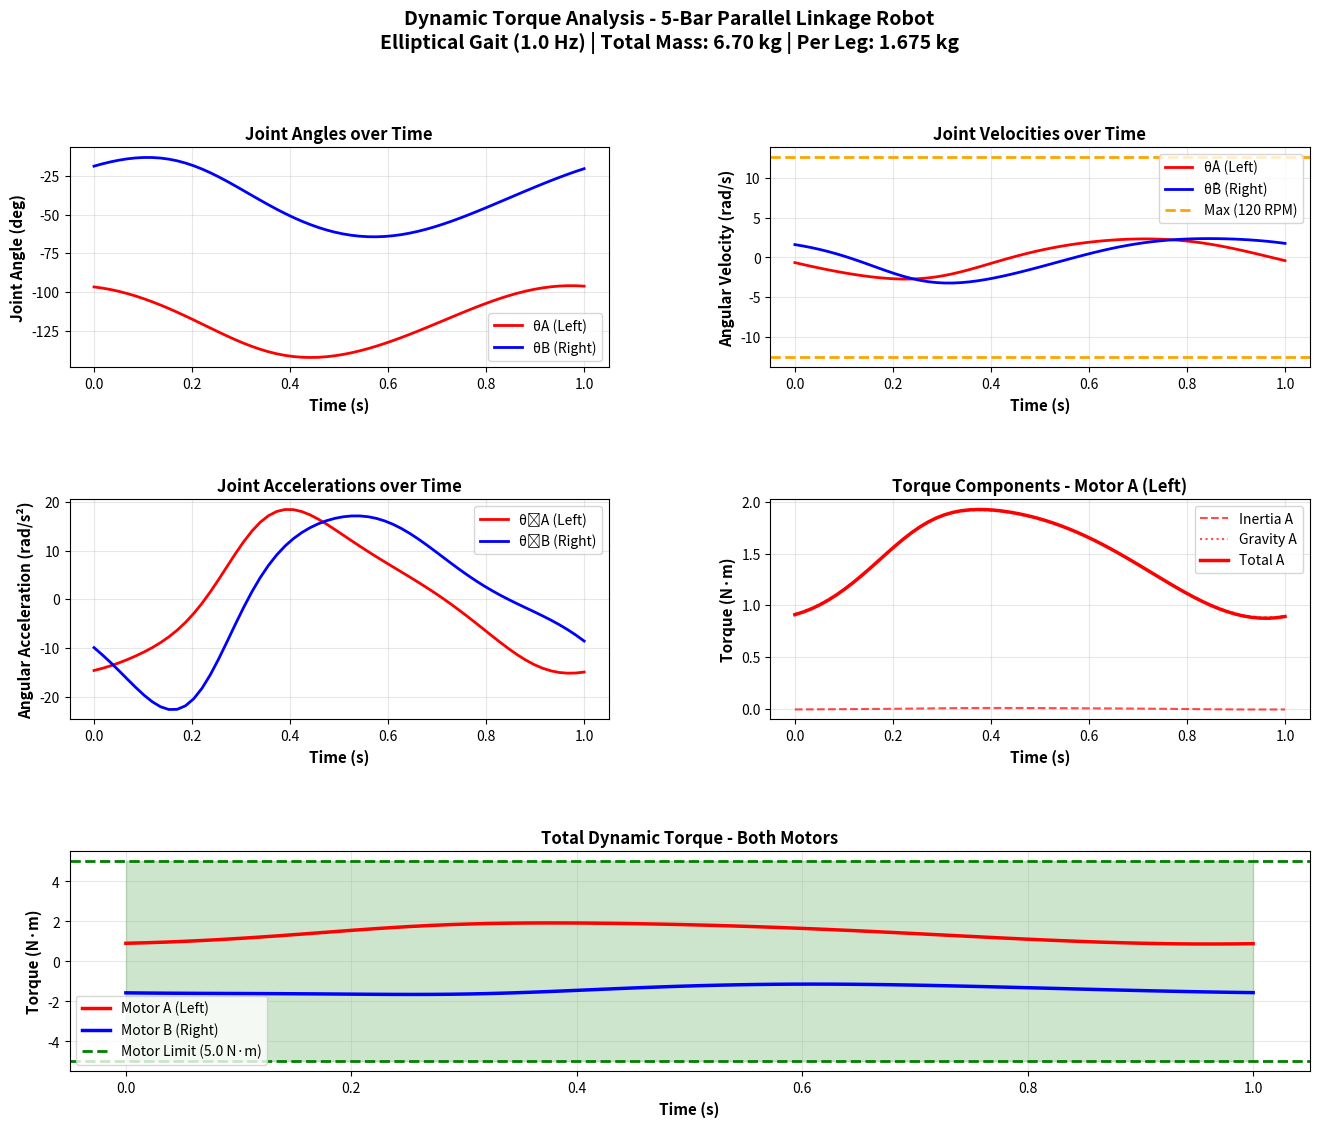

The script that saved this image:
import numpy as np
import matplotlib.pyplot as plt
from matplotlib.gridspec import GridSpec

# ============================================================================
# Phase 2.2: Dynamic Torque Analysis for 5-Bar Parallel Linkage Robot
# ============================================================================
# คำนวณทอร์กแบบ Dynamic สำหรับ Elliptical Gait Pattern
# โดยพิจารณา Inertia, Coriolis, และ Gravity
# ============================================================================

# --- 1. พารามิเตอร์คงที่ของหุ่นยนต์ (หน่วย SI) ---

# พิกัดมอเตอร์ (meters)
P_A = np.array([-0.0425, 0.0])  # จุด A (มอเตอร์ซ้าย)
P_B = np.array([0.0425, 0.0])   # จุด B (มอเตอร์ขวา)

# ความยาวลิงก์ (meters)
L_AC = 0.105  # L1
L_BD = 0.105  # L2
L_CE = 0.145  # L3
L_DE = 0.145  # L4
L_EF = 0.040  # Offset

# อัตราส่วน Offset
OFFSET_RATIO_E = 37.0 / 29.0
OFFSET_RATIO_D = 8.0 / 29.0

# ค่าคงที่
g = 9.81  # m/s² (แรงโน้มถ่วง)

# น้ำหนักรวมหุ่นยนต์ (8-DOF Quadruped Mobile Robot)
MASS_BATTERY_ELECTRONICS = 2.00  # kg
MASS_FRAME = 1.62                 # kg
MASS_MOTORS_TOTAL = 3.08          # kg (8 motors × 385g)
TOTAL_ROBOT_MASS = MASS_BATTERY_ELECTRONICS + MASS_FRAME + MASS_MOTORS_TOTAL  # 6.70 kg
MASS_PER_LEG = TOTAL_ROBOT_MASS / 4.0  # 1.675 kg per leg (กระจายน้ำหนักเท่ากัน)

# --- 2. พารามิเตอร์มวลและ Inertia (จาก CAD) ---

# Link 1 (AC) - Left Motor Link
m1 = 0.02488  # kg
L1 = L_AC
COM_ratio_1 = 0.3356  # COM อยู่ที่ 33.56% จาก A
r_COM_1 = COM_ratio_1 * L1  # 0.03524 m
I_zz_1 = 0.00000  # kg·m² (negligible)

# Link 2 (BD) - Right Motor Link
m2 = 0.03533  # kg
L2 = L_BD
COM_ratio_2 = 0.2363  # COM อยู่ที่ 23.63% จาก B
r_COM_2 = COM_ratio_2 * L2  # 0.02481 m
I_zz_2 = 0.00001  # kg·m²

# Link 3 (CE) - Left Coupler
m3 = 0.02056  # kg
L3 = L_CE
COM_ratio_3 = 0.5000  # COM อยู่กึ่งกลาง
r_COM_3 = COM_ratio_3 * L3  # 0.07250 m
I_zz_3 = 0.00005  # kg·m²

# Link 4 (DE) - Right Coupler
m4 = 0.02506  # kg
L4 = L_DE
COM_ratio_4 = 0.6173  # COM อยู่ที่ 61.73% จาก D
r_COM_4 = COM_ratio_4 * L4  # 0.08951 m
I_zz_4 = 0.00008  # kg·m²

# --- 3. พารามิเตอร์การเดิน ---

STEP_FREQUENCY = 1.0  # Hz (ความถี่การก้าว)
CYCLE_TIME = 1.0 / STEP_FREQUENCY  # seconds (เวลา 1 รอบ)
NUM_STEPS = 60  # จำนวน frame

# Elliptical Path
STRIDE_X = 0.060  # m (±60 mm แกนยาว)
STRIDE_Y = 0.030  # m (±30 mm แกนสั้น)
HOME_Y = -0.200  # m (ท่ายืน)

# --- 4. พารามิเตอร์มอเตอร์ ---

GEAR_RATIO = 8  # 8:1
MAX_RPM_OUTPUT = 120  # RPM (หลังเกียร์)
MAX_OMEGA_OUTPUT = MAX_RPM_OUTPUT * (2 * np.pi / 60)  # 12.57 rad/s

print("=" * 80)
print("Dynamic Torque Analysis - 5-Bar Parallel Linkage Robot")
print("=" * 80)
print(f"\nConfiguration:")
print(f"   - Robot Type: 8-DOF Quadruped Mobile Robot")
print(f"   - Total Robot Mass: {TOTAL_ROBOT_MASS:.2f} kg")
print(f"     * Battery + Electronics: {MASS_BATTERY_ELECTRONICS:.2f} kg")
print(f"     * Frame: {MASS_FRAME:.2f} kg")
print(f"     * Motors (8x): {MASS_MOTORS_TOTAL:.2f} kg")
print(f"   - Mass per Leg (distributed): {MASS_PER_LEG:.3f} kg")
print(f"   - Link masses: L1={m1*1000:.2f}g, L2={m2*1000:.2f}g, L3={m3*1000:.2f}g, L4={m4*1000:.2f}g")
print(f"   - Total link mass: {(m1+m2+m3+m4)*1000:.2f} g")
print(f"   - Step frequency: {STEP_FREQUENCY} Hz")
print(f"   - Cycle time: {CYCLE_TIME} s")
print(f"   - Motor speed: {MAX_RPM_OUTPUT} RPM (output shaft)")
print(f"   - Gear ratio: {GEAR_RATIO}:1")


# --- 5. ฟังก์ชัน Forward Kinematics ---

def calculate_fk(thetas):
    """
    คำนวณ Forward Kinematics
    Input: thetas = [theta_A, theta_B] (radians)
    Output: P_F = [x_f, y_f] (meters)
    """
    theta_A = thetas[0]
    theta_B = thetas[1]
    
    # คำนวณพิกัดข้อเข่า
    P_C = P_A + np.array([L_AC * np.cos(theta_A), L_AC * np.sin(theta_A)])
    P_D = P_B + np.array([L_BD * np.cos(theta_B), L_BD * np.sin(theta_B)])

    # คำนวณพิกัด P_E
    V_CD = P_D - P_C
    d = np.linalg.norm(V_CD)
    
    if d > (L_CE + L_DE) or d < abs(L_CE - L_DE) or d == 0:
        return np.array([np.nan, np.nan])

    a = (L_CE**2 - L_DE**2 + d**2) / (2 * d)
    h_squared = L_CE**2 - a**2
    if h_squared < 0:
        return np.array([np.nan, np.nan])
        
    h = np.sqrt(h_squared)
    v_d = V_CD / d
    v_perp = np.array([-v_d[1], v_d[0]])
    P_E = P_C + a * v_d - h * v_perp

    # คำนวณพิกัดปลายเท้า
    P_F = (OFFSET_RATIO_E * P_E) - (OFFSET_RATIO_D * P_D)
    
    return P_F


# --- 6. ฟังก์ชัน Inverse Kinematics (Analytical) ---

def solve_circle_intersection(center1, radius1, center2, radius2, choose_lower=True):
    """หาจุดตัดของวงกลม 2 วง"""
    V_12 = center2 - center1
    d = np.linalg.norm(V_12)
    
    if d > (radius1 + radius2) or d < abs(radius1 - radius2) or d == 0:
        return np.array([np.nan, np.nan])
    
    a = (radius1**2 - radius2**2 + d**2) / (2 * d)
    h_squared = radius1**2 - a**2
    
    if h_squared < 0:
        return np.array([np.nan, np.nan])
    
    h = np.sqrt(h_squared)
    v_d = V_12 / d
    v_perp = np.array([-v_d[1], v_d[0]])
    
    P_intersection_1 = center1 + a * v_d + h * v_perp
    P_intersection_2 = center1 + a * v_d - h * v_perp
    
    if choose_lower:
        return P_intersection_2 if P_intersection_2[1] < P_intersection_1[1] else P_intersection_1
    else:
        return P_intersection_1 if P_intersection_1[1] > P_intersection_2[1] else P_intersection_2


def calculate_ik_analytical(P_F_target, elbow_C_down=True, elbow_D_down=True):
    """คำนวณ IK แบบ Analytical"""
    R_FD = L_DE * OFFSET_RATIO_E
    R_DB = L_BD
    
    # หา P_D (สลับทิศสำหรับ Motor 2)
    P_D = solve_circle_intersection(P_F_target, R_FD, P_B, R_DB, not elbow_D_down)
    
    if np.isnan(P_D).any():
        return np.array([np.nan, np.nan])
    
    # หา P_E
    P_E = (29.0 * P_F_target + 8.0 * P_D) / 37.0
    
    # หา P_C
    P_C = solve_circle_intersection(P_A, L_AC, P_E, L_CE, elbow_C_down)
    
    if np.isnan(P_C).any():
        return np.array([np.nan, np.nan])
    
    # คำนวณมุม
    V_AC = P_C - P_A
    V_BD = P_D - P_B
    
    theta_A = np.arctan2(V_AC[1], V_AC[0])
    theta_B = np.arctan2(V_BD[1], V_BD[0])
    
    return np.array([theta_A, theta_B])


# --- 7. ฟังก์ชัน Jacobian สำหรับ End-Effector ---

def calculate_jacobian_F(thetas):
    """
    คำนวณ Jacobian ของ End-Effector (Point F)
    Input: thetas = [theta_A, theta_B]
    Output: J_F (2x2 matrix)
    """
    theta_A = thetas[0]
    theta_B = thetas[1]
    
    # คำนวณตำแหน่งข้อต่อ
    P_C = P_A + np.array([L_AC * np.cos(theta_A), L_AC * np.sin(theta_A)])
    P_D = P_B + np.array([L_BD * np.cos(theta_B), L_BD * np.sin(theta_B)])
    
    V_CD = P_D - P_C
    d = np.linalg.norm(V_CD)
    
    if d == 0 or d > (L_CE + L_DE) or d < abs(L_CE - L_DE):
        return np.zeros((2, 2))
    
    a = (L_CE**2 - L_DE**2 + d**2) / (2 * d)
    h_squared = L_CE**2 - a**2
    
    if h_squared < 0:
        return np.zeros((2, 2))
    
    h = np.sqrt(h_squared)
    v_d = V_CD / d
    v_perp = np.array([-v_d[1], v_d[0]])
    
    P_E = P_C + a * v_d - h * v_perp
    
    # คำนวณ Jacobian J_D
    J_D = np.array([
        [0.0, -L_BD * np.sin(theta_B)],
        [0.0,  L_BD * np.cos(theta_B)]
    ])
    
    # คำนวณ Jacobian J_E
    A = np.array([
        [P_E[0] - P_C[0], P_E[1] - P_C[1]],
        [P_E[0] - P_D[0], P_E[1] - P_D[1]]
    ])
    
    B_11 = L_AC * ((P_E[1] - P_C[1]) * np.cos(theta_A) - (P_E[0] - P_C[0]) * np.sin(theta_A))
    B_22 = L_BD * ((P_E[1] - P_D[1]) * np.cos(theta_B) - (P_E[0] - P_D[0]) * np.sin(theta_B))
    
    B = np.array([
        [B_11, 0.0],
        [0.0,  B_22]
    ])
    
    try:
        A_inv = np.linalg.inv(A)
        J_E = A_inv @ B
    except np.linalg.LinAlgError:
        return np.zeros((2, 2))
    
    # คำนวณ J_F
    J_F = (1.0 / 29.0) * (37.0 * J_E - 8.0 * J_D)
    
    return J_F


# --- 8. ฟังก์ชัน Jacobian สำหรับ COM ของแต่ละ Link ---

def calculate_jacobian_COM(thetas, link_id):
    """
    คำนวณ Jacobian ของศูนย์กลางมวล (COM) แต่ละ link
    
    Input:
        thetas = [theta_A, theta_B]
        link_id = 1, 2, 3, 4
    
    Output:
        J_v: Linear velocity Jacobian (2x2)
        J_omega: Angular velocity Jacobian (1x2)
    """
    theta_A = thetas[0]
    theta_B = thetas[1]
    
    if link_id == 1:  # Link AC
        # COM อยู่ที่ระยะ r_COM_1 จาก A ตามทิศ theta_A
        J_v = np.array([
            [-r_COM_1 * np.sin(theta_A), 0.0],
            [ r_COM_1 * np.cos(theta_A), 0.0]
        ])
        J_omega = np.array([1.0, 0.0])  # ω = θ̇_A
        
    elif link_id == 2:  # Link BD
        # COM อยู่ที่ระยะ r_COM_2 จาก B ตามทิศ theta_B
        J_v = np.array([
            [0.0, -r_COM_2 * np.sin(theta_B)],
            [0.0,  r_COM_2 * np.cos(theta_B)]
        ])
        J_omega = np.array([0.0, 1.0])  # ω = θ̇_B
        
    elif link_id == 3:  # Link CE
        # COM อยู่ที่ระยะ r_COM_3 จาก C
        # ต้องคำนวณมุม theta_CE (มุมของ link CE)
        P_C = P_A + np.array([L_AC * np.cos(theta_A), L_AC * np.sin(theta_A)])
        P_D = P_B + np.array([L_BD * np.cos(theta_B), L_BD * np.sin(theta_B)])
        
        V_CD = P_D - P_C
        d = np.linalg.norm(V_CD)
        
        if d == 0:
            return np.zeros((2, 2)), np.zeros(2)
        
        a = (L_CE**2 - L_DE**2 + d**2) / (2 * d)
        h_squared = L_CE**2 - a**2
        
        if h_squared < 0:
            return np.zeros((2, 2)), np.zeros(2)
        
        h = np.sqrt(h_squared)
        v_d = V_CD / d
        v_perp = np.array([-v_d[1], v_d[0]])
        
        P_E = P_C + a * v_d - h * v_perp
        V_CE = P_E - P_C
        theta_CE = np.arctan2(V_CE[1], V_CE[0])
        
        # Jacobian ของจุด C
        J_C = np.array([
            [-L_AC * np.sin(theta_A), 0.0],
            [ L_AC * np.cos(theta_A), 0.0]
        ])
        
        # Jacobian ของ COM Link 3
        J_v = J_C + np.array([
            [-r_COM_3 * np.sin(theta_CE), 0.0],  # อาจต้องปรับตาม partial derivative
            [ r_COM_3 * np.cos(theta_CE), 0.0]
        ])
        
        # Angular velocity (ต้องคำนวณ dθ_CE/dq)
        J_omega = np.array([1.0, 0.0])  # Simplified
        
    elif link_id == 4:  # Link DE
        # COM อยู่ที่ระยะ r_COM_4 จาก D
        P_C = P_A + np.array([L_AC * np.cos(theta_A), L_AC * np.sin(theta_A)])
        P_D = P_B + np.array([L_BD * np.cos(theta_B), L_BD * np.sin(theta_B)])
        
        V_CD = P_D - P_C
        d = np.linalg.norm(V_CD)
        
        if d == 0:
            return np.zeros((2, 2)), np.zeros(2)
        
        a = (L_CE**2 - L_DE**2 + d**2) / (2 * d)
        h_squared = L_CE**2 - a**2
        
        if h_squared < 0:
            return np.zeros((2, 2)), np.zeros(2)
        
        h = np.sqrt(h_squared)
        v_d = V_CD / d
        v_perp = np.array([-v_d[1], v_d[0]])
        
        P_E = P_C + a * v_d - h * v_perp
        V_DE = P_E - P_D
        theta_DE = np.arctan2(V_DE[1], V_DE[0])
        
        # Jacobian ของจุด D
        J_D = np.array([
            [0.0, -L_BD * np.sin(theta_B)],
            [0.0,  L_BD * np.cos(theta_B)]
        ])
        
        # Jacobian ของ COM Link 4
        J_v = J_D + np.array([
            [0.0, -r_COM_4 * np.sin(theta_DE)],  # อาจต้องปรับ
            [0.0,  r_COM_4 * np.cos(theta_DE)]
        ])
        
        # Angular velocity
        J_omega = np.array([0.0, 1.0])  # Simplified
    
    else:
        J_v = np.zeros((2, 2))
        J_omega = np.zeros(2)
    
    return J_v, J_omega


# --- 9. ฟังก์ชันคำนวณ Inertia Matrix M(q) ---

def calculate_inertia_matrix(thetas):
    """
    คำนวณ Inertia Matrix M(q)
    
    M(q) = Σ [m_i * J_v_i^T * J_v_i + I_zz_i * J_ω_i^T * J_ω_i]
    
    Output: M (2x2 matrix)
    """
    M = np.zeros((2, 2))
    
    # Link 1
    J_v1, J_omega1 = calculate_jacobian_COM(thetas, 1)
    M += m1 * (J_v1.T @ J_v1) + I_zz_1 * np.outer(J_omega1, J_omega1)
    
    # Link 2
    J_v2, J_omega2 = calculate_jacobian_COM(thetas, 2)
    M += m2 * (J_v2.T @ J_v2) + I_zz_2 * np.outer(J_omega2, J_omega2)
    
    # Link 3
    J_v3, J_omega3 = calculate_jacobian_COM(thetas, 3)
    M += m3 * (J_v3.T @ J_v3) + I_zz_3 * np.outer(J_omega3, J_omega3)
    
    # Link 4
    J_v4, J_omega4 = calculate_jacobian_COM(thetas, 4)
    M += m4 * (J_v4.T @ J_v4) + I_zz_4 * np.outer(J_omega4, J_omega4)
    
    return M


# --- 10. ฟังก์ชันคำนวณ Gravity Vector G(q) ---

def calculate_gravity_vector(thetas):
    """
    คำนวณ Gravity Vector G(q)
    
    G(q) = Σ m_i * g * J_v_i^T * [0, -1]^T
    รวมถึงน้ำหนักหุ่นยนต์ที่กระจายมาที่ขานี้ (1/4 ของน้ำหนักรวม)
    
    Output: G (2x1 vector)
    """
    G = np.zeros(2)
    gravity_dir = np.array([0, -g])  # แรงโน้มถ่วงชี้ลง
    
    # Link 1
    J_v1, _ = calculate_jacobian_COM(thetas, 1)
    G += m1 * (J_v1.T @ gravity_dir)
    
    # Link 2
    J_v2, _ = calculate_jacobian_COM(thetas, 2)
    G += m2 * (J_v2.T @ gravity_dir)
    
    # Link 3
    J_v3, _ = calculate_jacobian_COM(thetas, 3)
    G += m3 * (J_v3.T @ gravity_dir)
    
    # Link 4
    J_v4, _ = calculate_jacobian_COM(thetas, 4)
    G += m4 * (J_v4.T @ gravity_dir)
    
    # เพิ่มน้ำหนักหุ่นยนต์ที่กระจายมาที่ขานี้ (ที่จุด foot)
    J_foot = calculate_jacobian_F(thetas)
    G += MASS_PER_LEG * (J_foot.T @ gravity_dir)
    
    return G


# --- 11. สร้าง Elliptical Trajectory ---

def generate_walking_trajectory(num_steps, lift_height, step_forward):
    """สร้างวิถี Elliptical Path"""
    trajectory = []
    
    for i in range(num_steps):
        t = 2 * np.pi * i / num_steps
        px = step_forward * np.cos(t)
        py = HOME_Y + lift_height * np.sin(t)
        trajectory.append(np.array([px, py]))
    
    return trajectory


# --- 12. คำนวณ Velocity และ Acceleration ---

def calculate_trajectory_derivatives(trajectory, T_cycle):
    """
    คำนวณ velocity (q̇) และ acceleration (q̈) จาก trajectory
    
    Input:
        trajectory: list of (x, y) positions
        T_cycle: เวลา 1 รอบ (seconds)
    
    Output:
        q_traj: array of joint angles (Nx2)
        q_dot: array of joint velocities (Nx2)
        q_ddot: array of joint accelerations (Nx2)
    """
    N = len(trajectory)
    dt = T_cycle / N
    
    q_traj = []
    prev_sol = None
    
    # คำนวณ IK สำหรับทุกจุด
    for pos in trajectory:
        # ลองทุก configuration และเลือกที่ smooth ที่สุด
        configs = [(True, True), (True, False), (False, True), (False, False)]
        best_sol = None
        best_dist = float('inf')
        
        for elbow_C, elbow_D in configs:
            sol = calculate_ik_analytical(pos, elbow_C, elbow_D)
            if not np.isnan(sol).any():
                if prev_sol is None:
                    if elbow_C and elbow_D:
                        best_sol = sol
                        break
                else:
                    angle_diff = np.abs(sol - prev_sol)
                    angle_diff = np.minimum(angle_diff, 2*np.pi - angle_diff)
                    dist = np.sum(angle_diff)
                    if dist < best_dist:
                        best_dist = dist
                        best_sol = sol
        
        if best_sol is not None:
            q_traj.append(best_sol)
            prev_sol = best_sol
        else:
            q_traj.append(prev_sol if prev_sol is not None else np.array([0, 0]))
    
    q_traj = np.array(q_traj)
    
    # คำนวณ velocity (ใช้ central difference)
    q_dot = np.zeros_like(q_traj)
    for i in range(N):
        if i == 0:
            q_dot[i] = (q_traj[1] - q_traj[-1]) / (2 * dt)
        elif i == N - 1:
            q_dot[i] = (q_traj[0] - q_traj[-2]) / (2 * dt)
        else:
            q_dot[i] = (q_traj[i+1] - q_traj[i-1]) / (2 * dt)
    
    # คำนวณ acceleration (ใช้ central difference)
    q_ddot = np.zeros_like(q_traj)
    for i in range(N):
        if i == 0:
            q_ddot[i] = (q_traj[1] - 2*q_traj[0] + q_traj[-1]) / (dt**2)
        elif i == N - 1:
            q_ddot[i] = (q_traj[0] - 2*q_traj[-1] + q_traj[-2]) / (dt**2)
        else:
            q_ddot[i] = (q_traj[i+1] - 2*q_traj[i] + q_traj[i-1]) / (dt**2)
    
    return q_traj, q_dot, q_ddot


# --- 13. คำนวณ Dynamic Torque ---

print("\n" + "=" * 80)
print("Calculating Dynamic Torque...")
print("=" * 80)

# สร้าง trajectory
trajectory = generate_walking_trajectory(NUM_STEPS, STRIDE_Y, STRIDE_X)

# คำนวณ q, q̇, q̈
q_traj, q_dot, q_ddot = calculate_trajectory_derivatives(trajectory, CYCLE_TIME)

# คำนวณ torque สำหรับแต่ละจุด
tau_dynamic = []
tau_gravity = []
tau_inertia = []

for i in range(NUM_STEPS):
    q = q_traj[i]
    qd = q_dot[i]
    qdd = q_ddot[i]
    
    # Inertia Matrix
    M = calculate_inertia_matrix(q)
    
    # Gravity Vector
    G = calculate_gravity_vector(q)
    
    # Dynamic Torque (simplified without Coriolis)
    tau_total = M @ qdd + G
    tau_M = M @ qdd
    
    tau_dynamic.append(tau_total)
    tau_gravity.append(G)
    tau_inertia.append(tau_M)

tau_dynamic = np.array(tau_dynamic)
tau_gravity = np.array(tau_gravity)
tau_inertia = np.array(tau_inertia)


# --- 14. วิเคราะห์ผล ---

print("\n" + "=" * 80)
print("Dynamic Torque Analysis Results")
print("=" * 80)

# Peak Torque
peak_tau_A = np.max(np.abs(tau_dynamic[:, 0]))
peak_tau_B = np.max(np.abs(tau_dynamic[:, 1]))

print(f"\nPeak Dynamic Torque:")
print(f"   Motor A (Left):  {peak_tau_A:.4f} N·m")
print(f"   Motor B (Right): {peak_tau_B:.4f} N·m")
print(f"   Maximum: {max(peak_tau_A, peak_tau_B):.4f} N·m")

# Static Torque (Home Position)
home_idx = 0
tau_static_A = tau_gravity[home_idx, 0]
tau_static_B = tau_gravity[home_idx, 1]

print(f"\nStatic Torque (Home Position):")
print(f"   Motor A: {tau_static_A:.4f} N·m")
print(f"   Motor B: {tau_static_B:.4f} N·m")

# Comparison
print(f"\nDynamic vs Static Ratio:")
print(f"   Motor A: {peak_tau_A / abs(tau_static_A):.2f}x")
print(f"   Motor B: {peak_tau_B / abs(tau_static_B):.2f}x")

# Motor Check
MOTOR_TORQUE = 5.0  # N·m
safety_factor_A = MOTOR_TORQUE / peak_tau_A
safety_factor_B = MOTOR_TORQUE / peak_tau_B

print(f"\nMotor Selection (5 N·m):")
print(f"   Safety Factor A: {safety_factor_A:.2f}x")
print(f"   Safety Factor B: {safety_factor_B:.2f}x")

if min(safety_factor_A, safety_factor_B) >= 2.0:
    print(f"   PASS - Motor is adequate (Safety Factor >= 2x)")
elif min(safety_factor_A, safety_factor_B) >= 1.5:
    print(f"   WARNING - Low safety factor (1.5x - 2x)")
else:
    print(f"   FAIL - Motor is inadequate (Safety Factor < 1.5x)")


# --- 15. Visualization ---

print("\n" + "=" * 80)
print("Generating plots...")
print("=" * 80)

fig = plt.figure(figsize=(16, 12))
gs = GridSpec(3, 2, figure=fig, hspace=0.6, wspace=0.3)

time = np.linspace(0, CYCLE_TIME, NUM_STEPS)

# Plot 1: Joint Angles
ax1 = fig.add_subplot(gs[0, 0])
ax1.plot(time, np.rad2deg(q_traj[:, 0]), 'r-', linewidth=2, label='θA (Left)')
ax1.plot(time, np.rad2deg(q_traj[:, 1]), 'b-', linewidth=2, label='θB (Right)')
ax1.set_xlabel('Time (s)', fontsize=11, weight='bold')
ax1.set_ylabel('Joint Angle (deg)', fontsize=11, weight='bold')
ax1.set_title('Joint Angles over Time', fontsize=12, weight='bold')
ax1.grid(True, alpha=0.3)
ax1.legend()

# Plot 2: Joint Velocities
ax2 = fig.add_subplot(gs[0, 1])
ax2.plot(time, q_dot[:, 0], 'r-', linewidth=2, label='θ̇A (Left)')
ax2.plot(time, q_dot[:, 1], 'b-', linewidth=2, label='θ̇B (Right)')
ax2.axhline(MAX_OMEGA_OUTPUT, color='orange', linestyle='--', linewidth=2, label=f'Max ({MAX_RPM_OUTPUT} RPM)')
ax2.axhline(-MAX_OMEGA_OUTPUT, color='orange', linestyle='--', linewidth=2)
ax2.set_xlabel('Time (s)', fontsize=11, weight='bold')
ax2.set_ylabel('Angular Velocity (rad/s)', fontsize=11, weight='bold')
ax2.set_title('Joint Velocities over Time', fontsize=12, weight='bold')
ax2.grid(True, alpha=0.3)
ax2.legend()

# Plot 3: Joint Accelerations
ax3 = fig.add_subplot(gs[1, 0])
ax3.plot(time, q_ddot[:, 0], 'r-', linewidth=2, label='θ̈A (Left)')
ax3.plot(time, q_ddot[:, 1], 'b-', linewidth=2, label='θ̈B (Right)')
ax3.set_xlabel('Time (s)', fontsize=11, weight='bold')
ax3.set_ylabel('Angular Acceleration (rad/s²)', fontsize=11, weight='bold')
ax3.set_title('Joint Accelerations over Time', fontsize=12, weight='bold')
ax3.grid(True, alpha=0.3)
ax3.legend()

# Plot 4: Dynamic Torque Components
ax4 = fig.add_subplot(gs[1, 1])
ax4.plot(time, tau_inertia[:, 0], 'r--', linewidth=1.5, alpha=0.7, label='Inertia A')
ax4.plot(time, tau_gravity[:, 0], 'r:', linewidth=1.5, alpha=0.7, label='Gravity A')
ax4.plot(time, tau_dynamic[:, 0], 'r-', linewidth=2.5, label='Total A')
ax4.set_xlabel('Time (s)', fontsize=11, weight='bold')
ax4.set_ylabel('Torque (N·m)', fontsize=11, weight='bold')
ax4.set_title('Torque Components - Motor A (Left)', fontsize=12, weight='bold')
ax4.grid(True, alpha=0.3)
ax4.legend()

# Plot 5: Total Dynamic Torque
ax5 = fig.add_subplot(gs[2, :])
ax5.plot(time, tau_dynamic[:, 0], 'r-', linewidth=2.5, label='Motor A (Left)')
ax5.plot(time, tau_dynamic[:, 1], 'b-', linewidth=2.5, label='Motor B (Right)')
ax5.axhline(MOTOR_TORQUE, color='green', linestyle='--', linewidth=2, label=f'Motor Limit ({MOTOR_TORQUE} N·m)')
ax5.axhline(-MOTOR_TORQUE, color='green', linestyle='--', linewidth=2)
ax5.fill_between(time, -MOTOR_TORQUE, MOTOR_TORQUE, alpha=0.2, color='green')
ax5.set_xlabel('Time (s)', fontsize=11, weight='bold')
ax5.set_ylabel('Torque (N·m)', fontsize=11, weight='bold')
ax5.set_title('Total Dynamic Torque - Both Motors', fontsize=12, weight='bold')
ax5.grid(True, alpha=0.3)
ax5.legend()

plt.suptitle('Dynamic Torque Analysis - 5-Bar Parallel Linkage Robot\n' + 
             f'Elliptical Gait ({STEP_FREQUENCY} Hz) | Total Mass: {TOTAL_ROBOT_MASS:.2f} kg | Per Leg: {MASS_PER_LEG:.3f} kg', 
             fontsize=14, weight='bold', y=0.995)

plt.tight_layout()
plt.show()

print("\n" + "=" * 80)
print("Analysis completed successfully!")
print("=" * 80)
